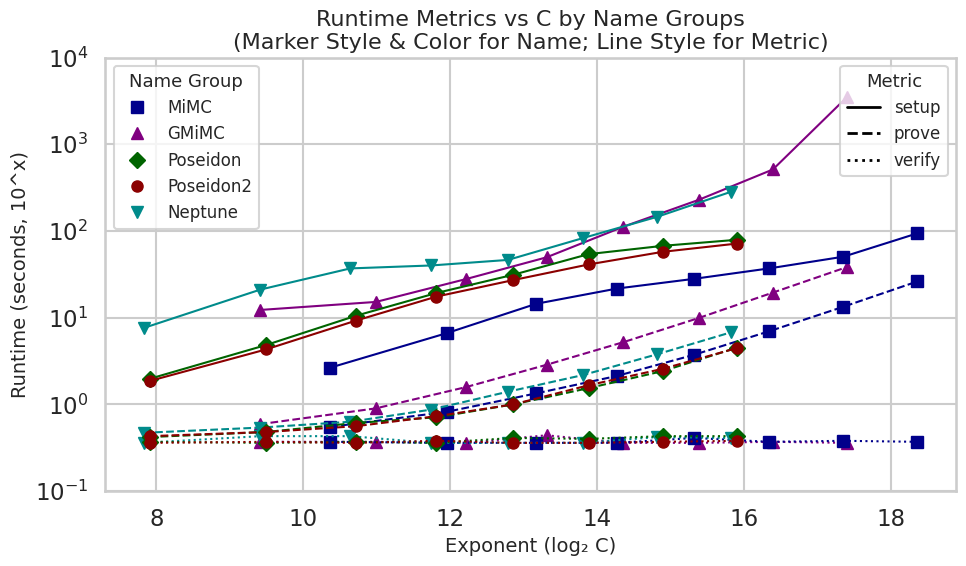

Recreate this plot in Python.
import numpy as np
import pandas as pd
import seaborn as sns
import matplotlib.pyplot as plt
from matplotlib.ticker import FuncFormatter
from matplotlib.lines import Line2D

# Data provided
C = [1320, 3960, 9240, 19800, 40920, 83160, 167640, 336600,
     678, 2034, 4746, 10170, 21018, 42714, 86106, 172890,
     240, 720, 1680, 3600, 7440, 15120, 30480, 61200,
     240, 720, 1680, 3600, 7440, 15120, 30480, 61200,
     228, 684, 1596, 3420, 7068, 14364, 28956, 58140]

setup_runtime = [2.65, 6.62, 14.47, 21.68, 28.04, 36.99, 50.49, 93.86,
                 12.26, 15.19, 27.82, 49.63, 112.01, 228.15, 511.6, 3475.97,
                 1.97, 4.83, 10.5, 19.25, 31.27, 54.04, 67.36, 79.05,
                 1.86, 4.3, 9.23, 17.5, 27.15, 41.07, 57.48, 71.47,
                 7.63, 21.1, 36.98, 39.98, 46.34, 82.83, 145.87, 283.62]

prove_runtime = [0.55, 0.82, 1.34, 2.13, 3.73, 6.97, 13.37, 26.15,
                 0.59, 0.9, 1.58, 2.86, 5.22, 9.9, 19.46, 38.27,
                 0.42, 0.48, 0.61, 0.71, 1, 1.54, 2.42, 4.5,
                 0.43, 0.48, 0.56, 0.73, 1, 1.66, 2.57, 4.45,
                 0.47, 0.54, 0.63, 0.87, 1.4, 2.18, 3.79, 6.79]

verify_runtime = [0.37, 0.36, 0.36, 0.36, 0.41, 0.37, 0.38, 0.37,
                  0.37, 0.37, 0.36, 0.44, 0.36, 0.36, 0.37, 0.36,
                  0.37, 0.36, 0.37, 0.36, 0.41, 0.4, 0.43, 0.43,
                  0.36, 0.37, 0.36, 0.38, 0.36, 0.36, 0.37, 0.38,
                  0.36, 0.43, 0.43, 0.36, 0.36, 0.36, 0.42, 0.41]

# New variable: assign a name label to every 8 rows (total 40 rows = 5 groups)
names = ["MiMC"] * 8 + ["GMiMC"] * 8 + ["Poseidon"] * 8 + ["Poseidon2"] * 8 + ["Neptune"] * 8

# Assemble the data into a DataFrame
df = pd.DataFrame({
    'C': C,
    'setup': setup_runtime,
    'prove': prove_runtime,
    'verify': verify_runtime,
    'name': names
})

# Reshape the DataFrame into long format while keeping the 'name' column
df_long = df.melt(id_vars=['C', 'name'], value_vars=['setup', 'prove', 'verify'],
                  var_name='Metric', value_name='Runtime')

# Apply logarithmic transformations
df_long['log2_C'] = np.log2(df_long['C'])
df_long['log10_Runtime'] = np.log10(df_long['Runtime'])

# Set a clean aesthetic style
sns.set(style="whitegrid", context="talk")

# Define styles for name groups: each with a distinct color and marker shape.
# For example: deep blue square, deep purple triangle, dark green diamond, dark red circle, dark cyan inverted triangle.
name_styles = {
    "MiMC":      {"color": "#00008B", "marker": "s"},  # dark blue square
    "GMiMC":     {"color": "#800080", "marker": "^"},  # deep purple triangle
    "Poseidon":  {"color": "#006400", "marker": "D"},  # dark green diamond
    "Poseidon2": {"color": "#8B0000", "marker": "o"},  # dark red circle
    "Neptune":   {"color": "#008B8B", "marker": "v"}   # dark cyan triangle_down
}

# Define line style variations for each metric.
metric_line_styles = {
    "setup": "-",   # solid line
    "prove": "--",  # dashed line
    "verify": ":"   # dotted line
}

# Create the figure and axis
fig, ax = plt.subplots(figsize=(10, 6))

# Plot the discrete points and connect them with lines.
# For each combination of name and Metric, use the name's color and marker,
# and use the metric's line style for connecting lines.
for (name, metric), group in df_long.groupby(['name', 'Metric']):
    group = group.sort_values('log2_C')
    style = name_styles[name]
    line_style = metric_line_styles[metric]
    ax.plot(group['log2_C'], group['log10_Runtime'],
            color=style["color"],
            marker=style["marker"],
            linestyle=line_style,
            linewidth=1.5,
            markersize=8)

# Set axis labels and title
ax.set_xlabel("Exponent (log₂ C)", fontsize=14)
ax.set_ylabel("Runtime (seconds, 10^x)", fontsize=14)
ax.set_title("Runtime Metrics vs C by Name Groups\n(Marker Style & Color for Name; Line Style for Metric)", fontsize=16)

# Format the y-axis ticks to display in scientific notation (10^n)
def y_formatter(val, pos):
    return r"$10^{%d}$" % int(val)
y_min = np.floor(df_long['log10_Runtime'].min())
y_max = np.ceil(df_long['log10_Runtime'].max())
y_ticks = np.arange(y_min, y_max + 1, 1)
ax.set_yticks(y_ticks)
ax.yaxis.set_major_formatter(FuncFormatter(y_formatter))

# Create custom legend handles for name groups (showing color and marker)
names_order = ["MiMC", "GMiMC", "Poseidon", "Poseidon2", "Neptune"]
name_handles = [Line2D([], [], marker=name_styles[n]["marker"], color=name_styles[n]["color"],
                       linestyle='None', markersize=8, label=n) for n in names_order]

# Create custom legend handles for metrics (showing line style)
metric_handles = [Line2D([], [], color='black', linestyle=metric_line_styles[m], marker='',
                           linewidth=2, label=m) for m in ["setup", "prove", "verify"]]

# Add the legends to the plot.
legend_names = ax.legend(handles=name_handles, title="Name Group", loc='upper left', fontsize=12, title_fontsize=13)
legend_metrics = ax.legend(handles=metric_handles, title="Metric", loc='upper right', fontsize=12, title_fontsize=13)
ax.add_artist(legend_names)

plt.tight_layout()
plt.show()